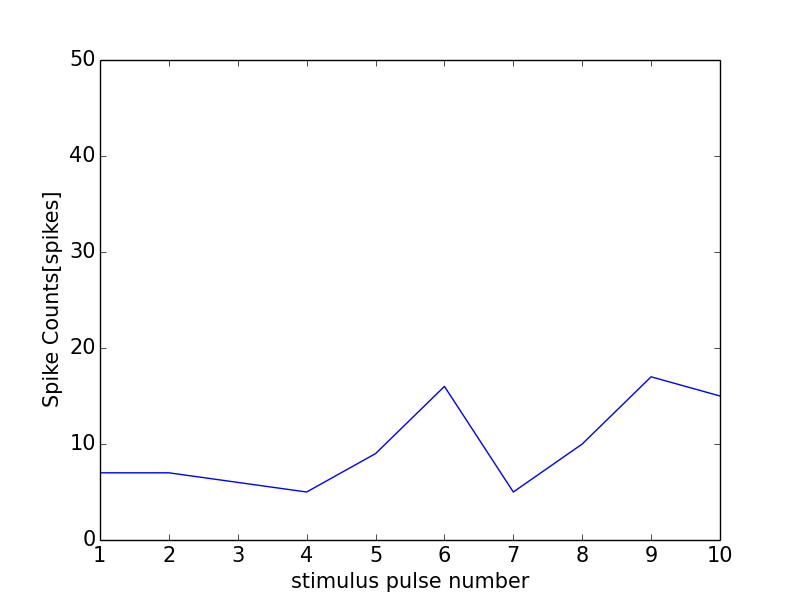

The file beside this chart, header and first rows:
0, 0.0
0, 0
1, 7
2, 7
3, 6
4, 5
5, 9
6, 16
7, 5
8, 10
9, 17
10, 15
11, 0
